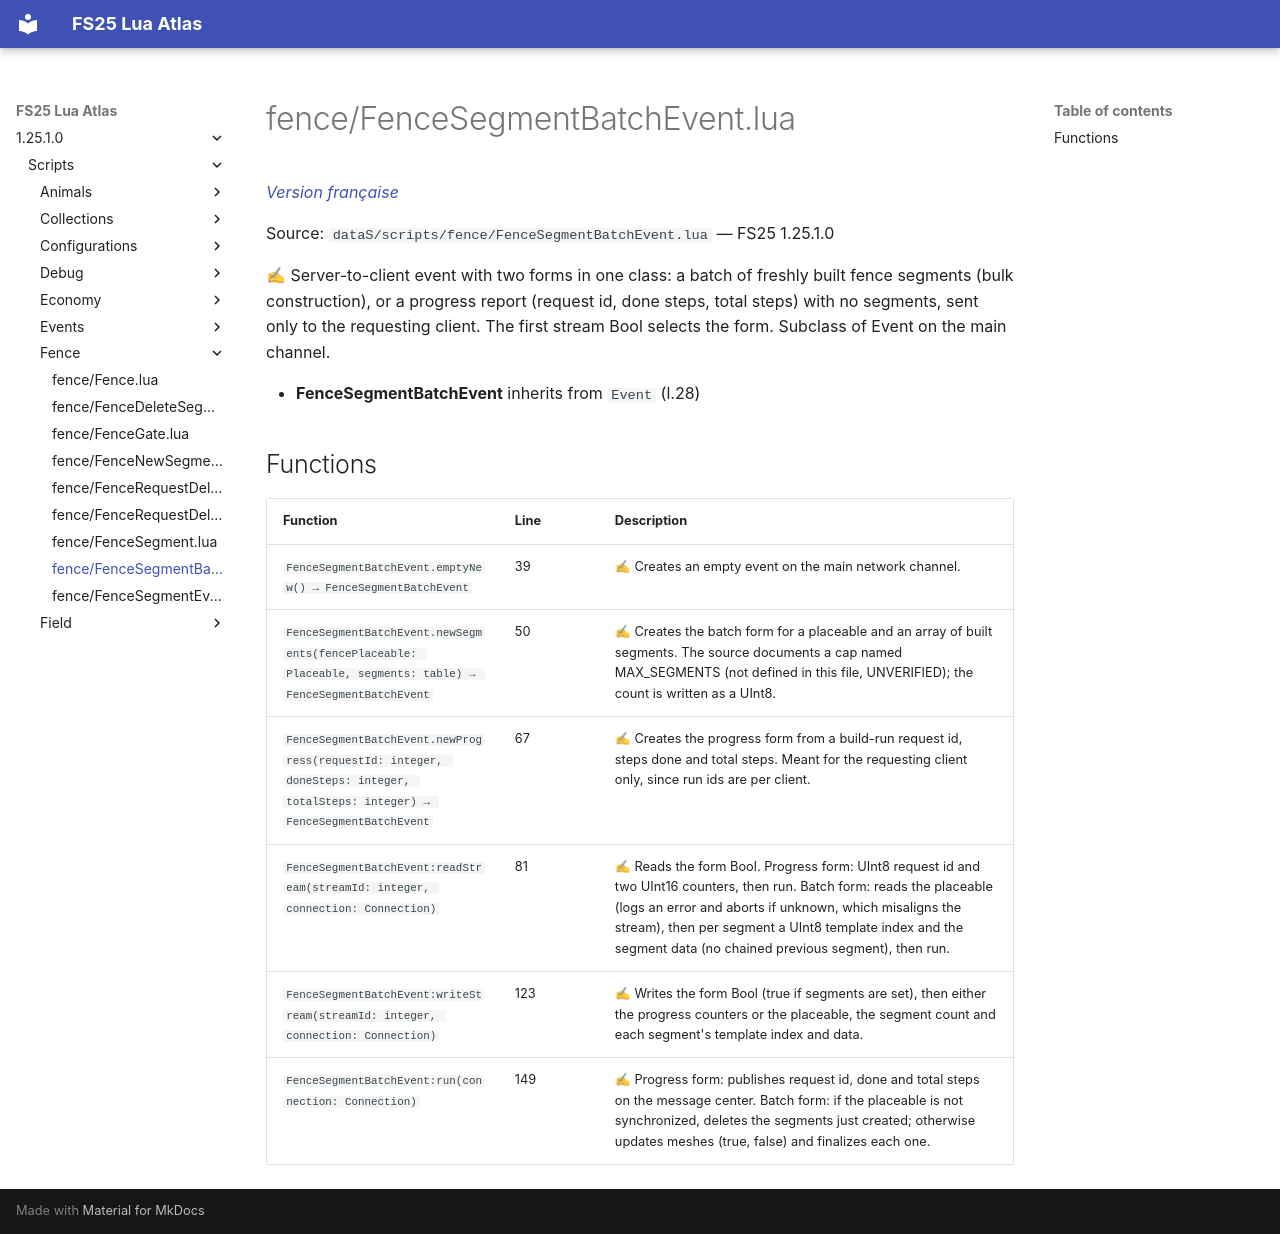

repository: Tim0219800/fs25-lua-atlas · page: 1.25.1.0/scripts/fence/FenceSegmentBatchEvent.html · generator: mkdocs

# fence/FenceSegmentBatchEvent.lua

*[Version française](../../fr/scripts/fence/FenceSegmentBatchEvent.md)*

Source: `dataS/scripts/fence/FenceSegmentBatchEvent.lua` — FS25 1.25.1.0

✍ Server-to-client event with two forms in one class: a batch of freshly built fence segments (bulk construction), or a progress report (request id, done steps, total steps) with no segments, sent only to the requesting client. The first stream Bool selects the form. Subclass of Event on the main channel.

- **FenceSegmentBatchEvent** inherits from `Event` (l.28)

## Functions

| Function | Line | Description |
|---|---|---|
| `FenceSegmentBatchEvent.emptyNew() → FenceSegmentBatchEvent` | 39 | ✍ Creates an empty event on the main network channel. |
| `FenceSegmentBatchEvent.newSegments(fencePlaceable: Placeable, segments: table) → FenceSegmentBatchEvent` | 50 | ✍ Creates the batch form for a placeable and an array of built segments. The source documents a cap named MAX_SEGMENTS (not defined in this file, UNVERIFIED); the count is written as a UInt8. |
| `FenceSegmentBatchEvent.newProgress(requestId: integer, doneSteps: integer, totalSteps: integer) → FenceSegmentBatchEvent` | 67 | ✍ Creates the progress form from a build-run request id, steps done and total steps. Meant for the requesting client only, since run ids are per client. |
| `FenceSegmentBatchEvent:readStream(streamId: integer, connection: Connection)` | 81 | ✍ Reads the form Bool. Progress form: UInt8 request id and two UInt16 counters, then run. Batch form: reads the placeable (logs an error and aborts if unknown, which misaligns the stream), then per segment a UInt8 template index and the segment data (no chained previous segment), then run. |
| `FenceSegmentBatchEvent:writeStream(streamId: integer, connection: Connection)` | 123 | ✍ Writes the form Bool (true if segments are set), then either the progress counters or the placeable, the segment count and each segment's template index and data. |
| `FenceSegmentBatchEvent:run(connection: Connection)` | 149 | ✍ Progress form: publishes request id, done and total steps on the message center. Batch form: if the placeable is not synchronized, deletes the segments just created; otherwise updates meshes (true, false) and finalizes each one. |
